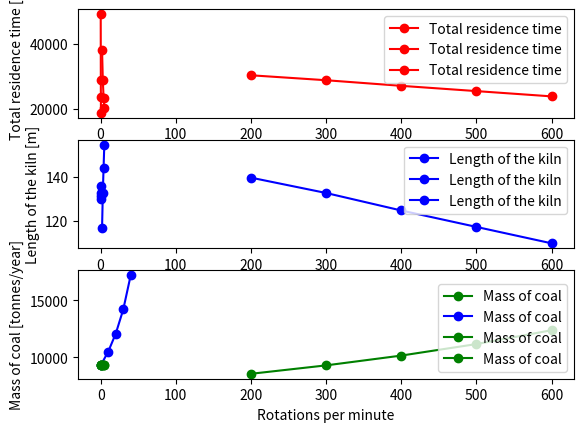

The script that saved this image:
# Plot results from the sensitivity analysis

import matplotlib.pyplot as plt

# Y-labels
ylabel_time = "Total residence time [s]"
ylabel_length = "Length of the kiln [m]"
ylabel_mc = "Mass of coal [tonnes/year]"

# Labels
label_time = "Total residence time"
label_length = "Length of the kiln"
label_mc = "Mass of coal"

# Genereal code for making plot of residence time, length and mass of coal
def generate_3plots(variation, time, length, mc, xlabel):
    plt.subplot(3, 1, 1)
    plt.plot(variation, time, "o-", label=label_time, color="red")
    plt.ylabel(ylabel_time)
    plt.legend()

    plt.subplot(3, 1, 2)
    plt.plot(variation, length, "o-", label=label_length, color="blue")
    plt.ylabel(ylabel_length)
    plt.legend()

    plt.subplot(3, 1, 3)
    plt.plot(variation, mc, "o-", label=label_mc, color="green")
    plt.xlabel(xlabel)
    plt.ylabel(ylabel_mc)
    plt.legend(loc="lower right")

    plt.show()


# General plot for making a single plot
def generate_1plot(xaxis, yaxis, xlabel, ylabel, plotlabel):

    plt.plot(xaxis, yaxis, "o-", label=plotlabel, color="blue")
    plt.xlabel(xlabel)
    plt.ylabel(ylabel)
    plt.legend()
    plt.show()

# CHANGING TEMPERATURE OF FLUE GAS OUT OF THE REACTOR
temperatures = [200, 300, 400, 500, 600]
time_temp = [30350, 28830, 27110, 25490, 23870]
length_temp = [139.52, 132.56, 124.63, 117.18, 109.74]
mc_temp = [8552, 9289, 10146, 11155, 12366]

generate_3plots(temperatures, time_temp, length_temp, mc_temp, "Temperature of flue gas out of the kiln [$^oC$]")


# CHANGING HEAT LOSS 
heat_loss = [0, 10, 20, 30, 40]
time_heatloss = [26250, 24150, 22050, 19650]
length_heatloss = [120.68, 111, 101.37, 90]
mc_heatloss = [9289, 10496, 12064, 14183, 17205]

generate_1plot(heat_loss, mc_heatloss, "Heat loss [%]", ylabel_mc, label_mc)

# CHANGING DIAMETER
diameters = [2, 3, 4, 5]
time_dia = [38130, 28830, 23500, 20170]
length_dia = [116.86, 132.56, 144.05, 154.54]
mc_dia = [9289, 9289, 9289, 9289]

generate_3plots(diameters, time_dia, length_dia, mc_dia, "Diameter of the kiln [m]")

# CHANGING ROTATIONS
rotations = [0.2, 0.33333, 0.4, 0.5]
time_rot = [49150, 28830, 23750, 18800]
length_rot = [135.57, 132.56, 131.02, 129.64]
mc_rot = [9289, 9289, 9289, 9289]

generate_3plots(rotations, time_rot, length_rot, mc_rot, "Rotations per minute")
